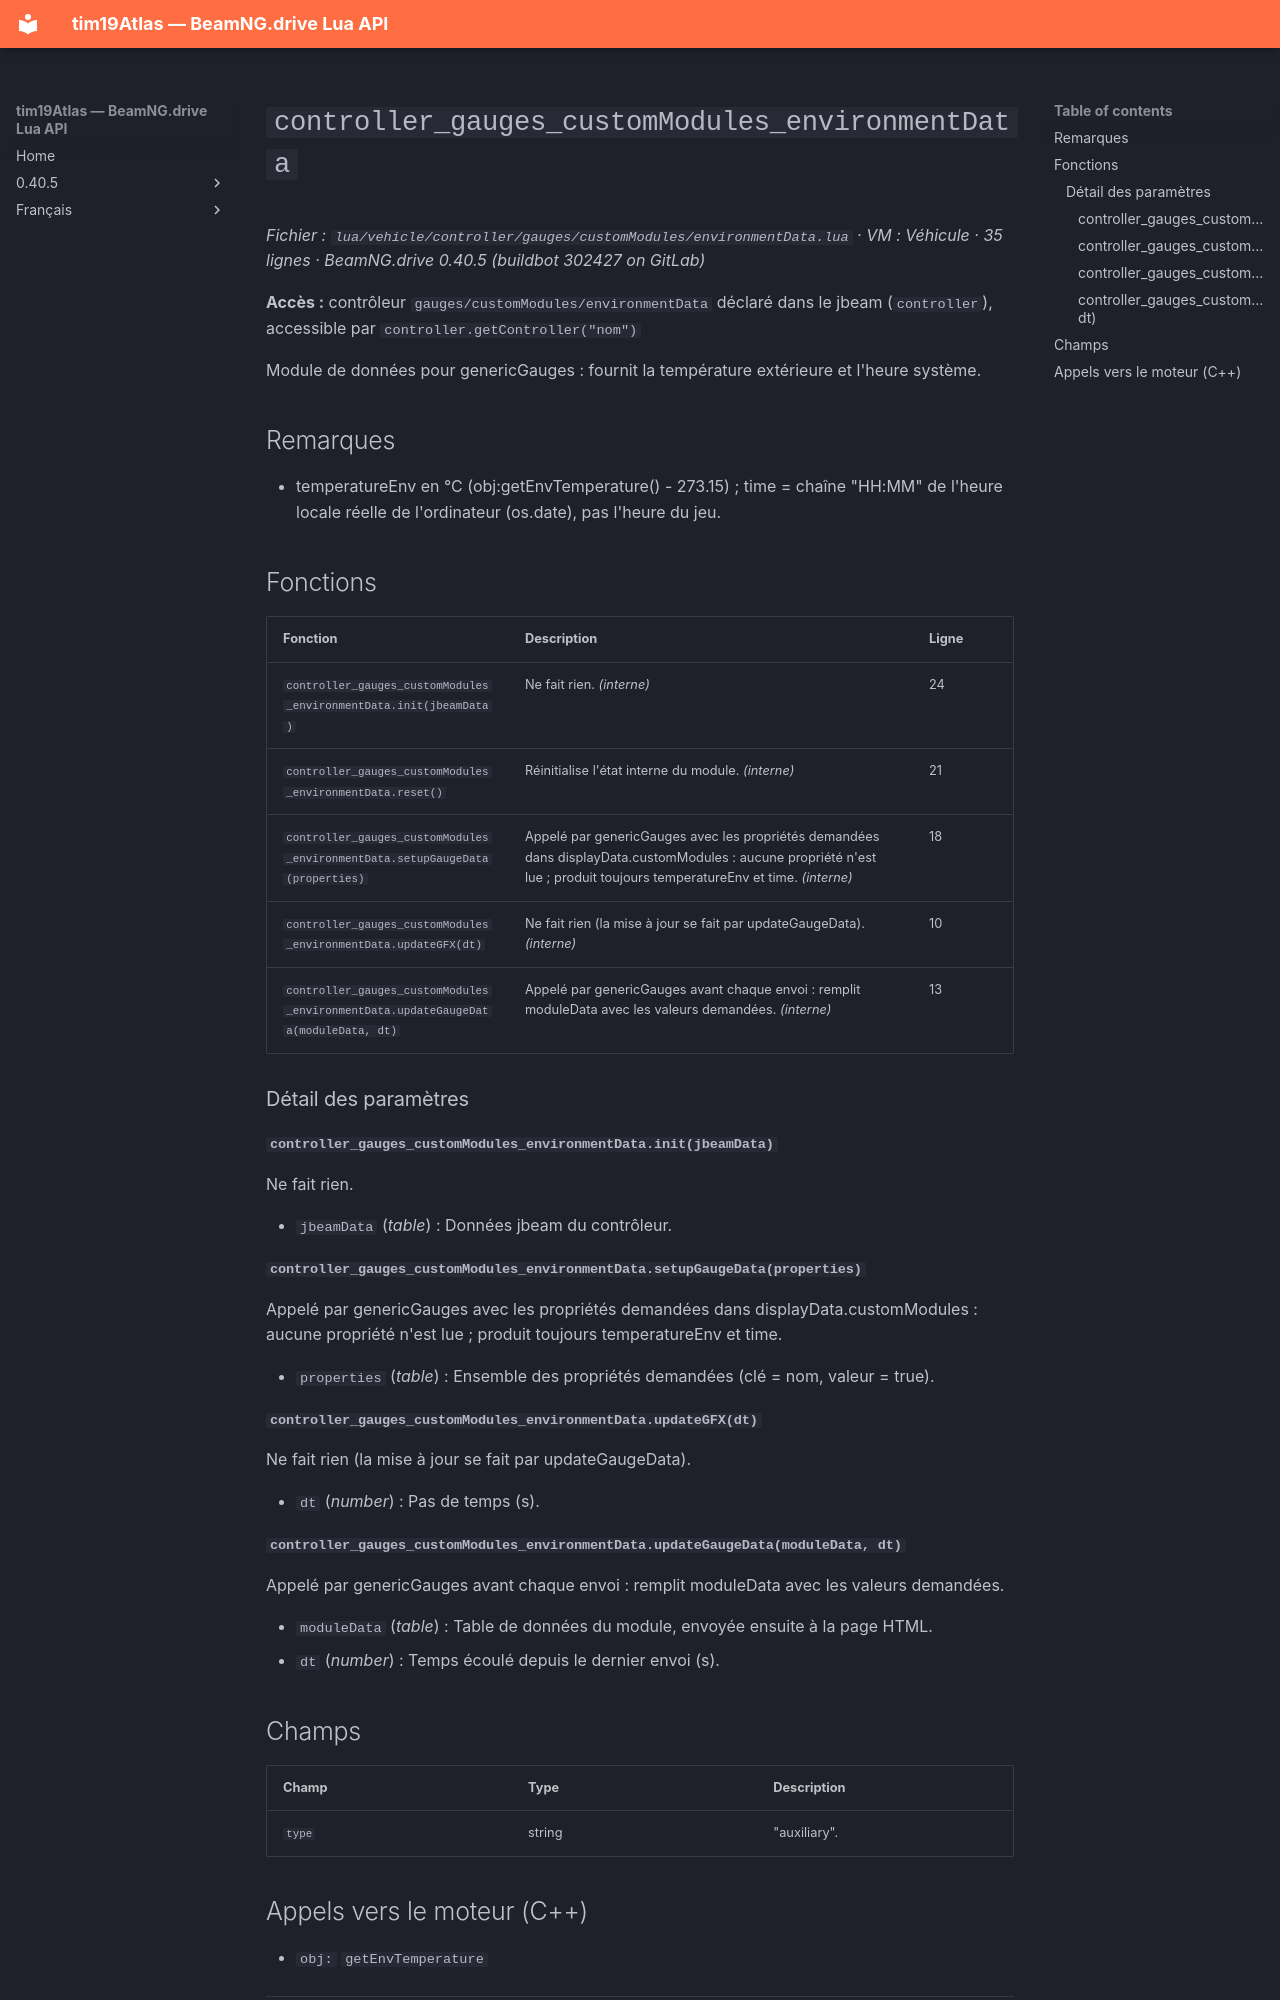

repository: Tim0219800/beamng-lua-atlas · page: fr/0.40.5/vehicle/controller/gauges/customModules/environmentData.html · generator: mkdocs

# `controller_gauges_customModules_environmentData`

*Fichier : `lua/vehicle/controller/gauges/customModules/environmentData.lua` · VM : Véhicule · 35 lignes · BeamNG.drive 0.40.5 (buildbot 302427 on GitLab)*

**Accès :** contrôleur `gauges/customModules/environmentData` déclaré dans le jbeam (`controller`), accessible par `controller.getController("nom")`

Module de données pour genericGauges : fournit la température extérieure et l'heure système.

## Remarques

- temperatureEnv en °C (obj:getEnvTemperature() - 273.15) ; time = chaîne "HH:MM" de l'heure locale réelle de l'ordinateur (os.date), pas l'heure du jeu.

## Fonctions

| Fonction | Description | Ligne |
|---|---|---|
| `controller_gauges_customModules_environmentData.init(jbeamData)` | Ne fait rien. *(interne)* | 24 |
| `controller_gauges_customModules_environmentData.reset()` | Réinitialise l'état interne du module. *(interne)* | 21 |
| `controller_gauges_customModules_environmentData.setupGaugeData(properties)` | Appelé par genericGauges avec les propriétés demandées dans displayData.customModules : aucune propriété n'est lue ; produit toujours temperatureEnv et time. *(interne)* | 18 |
| `controller_gauges_customModules_environmentData.updateGFX(dt)` | Ne fait rien (la mise à jour se fait par updateGaugeData). *(interne)* | 10 |
| `controller_gauges_customModules_environmentData.updateGaugeData(moduleData, dt)` | Appelé par genericGauges avant chaque envoi : remplit moduleData avec les valeurs demandées. *(interne)* | 13 |

### Détail des paramètres

#### `controller_gauges_customModules_environmentData.init(jbeamData)`

Ne fait rien.

- `jbeamData` (*table*) : Données jbeam du contrôleur.

#### `controller_gauges_customModules_environmentData.setupGaugeData(properties)`

Appelé par genericGauges avec les propriétés demandées dans displayData.customModules : aucune propriété n'est lue ; produit toujours temperatureEnv et time.

- `properties` (*table<string, boolean>*) : Ensemble des propriétés demandées (clé = nom, valeur = true).

#### `controller_gauges_customModules_environmentData.updateGFX(dt)`

Ne fait rien (la mise à jour se fait par updateGaugeData).

- `dt` (*number*) : Pas de temps (s).

#### `controller_gauges_customModules_environmentData.updateGaugeData(moduleData, dt)`

Appelé par genericGauges avant chaque envoi : remplit moduleData avec les valeurs demandées.

- `moduleData` (*table*) : Table de données du module, envoyée ensuite à la page HTML.
- `dt` (*number*) : Temps écoulé depuis le dernier envoi (s).

## Champs

| Champ | Type | Description |
|---|---|---|
| `type` | string | "auxiliary". |
